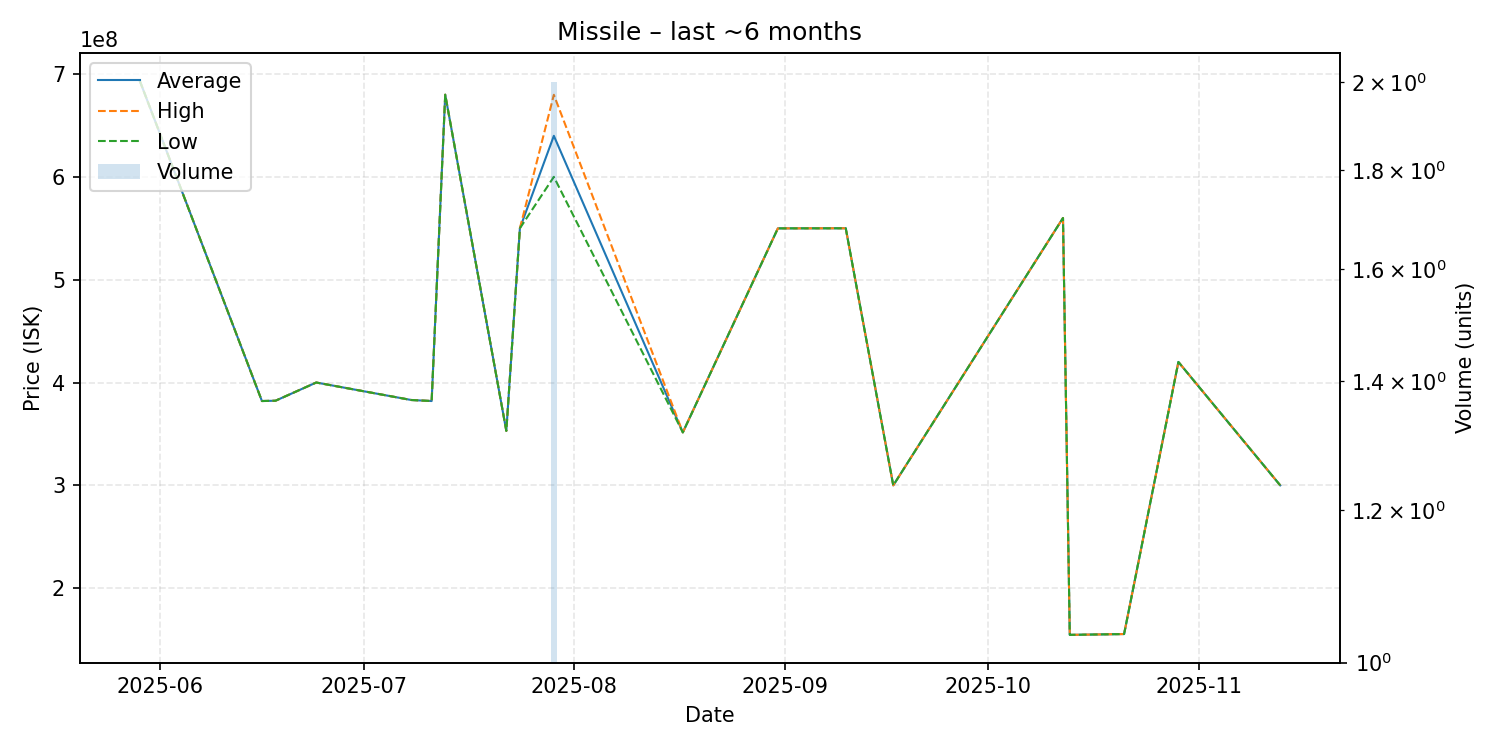

Data behind this chart, as committed beside it:
date, average, highest, lowest, order_count, volume
2025-05-29, 693500000, 693500000, 693500000, 1, 1
2025-06-16, 382000000, 382000000, 382000000, 1, 1
2025-06-18, 382300000, 382300000, 382300000, 1, 1
2025-06-24, 400000000, 400000000, 400000000, 1, 1
2025-07-08, 383000000, 383000000, 383000000, 1, 1
2025-07-11, 382000000, 382000000, 382000000, 1, 1
2025-07-13, 679900000, 679900000, 679900000, 1, 1
2025-07-22, 353000000, 353000000, 353000000, 1, 1
2025-07-24, 550000000, 550000000, 550000000, 1, 1
2025-07-29, 639900000, 679800000, 600000000, 2, 2
2025-08-17, 351500000, 351500000, 351500000, 1, 1
2025-08-31, 549900000, 549900000, 549900000, 1, 1
2025-09-10, 550000000, 550000000, 550000000, 1, 1
2025-09-17, 300000000, 300000000, 300000000, 1, 1
2025-10-12, 560000000, 560000000, 560000000, 1, 1
2025-10-13, 154600000, 154600000, 154600000, 1, 1
2025-10-21, 155400000, 155400000, 155400000, 1, 1
2025-10-29, 420000000, 420000000, 420000000, 1, 1
2025-11-13, 300000000, 300000000, 300000000, 1, 1
